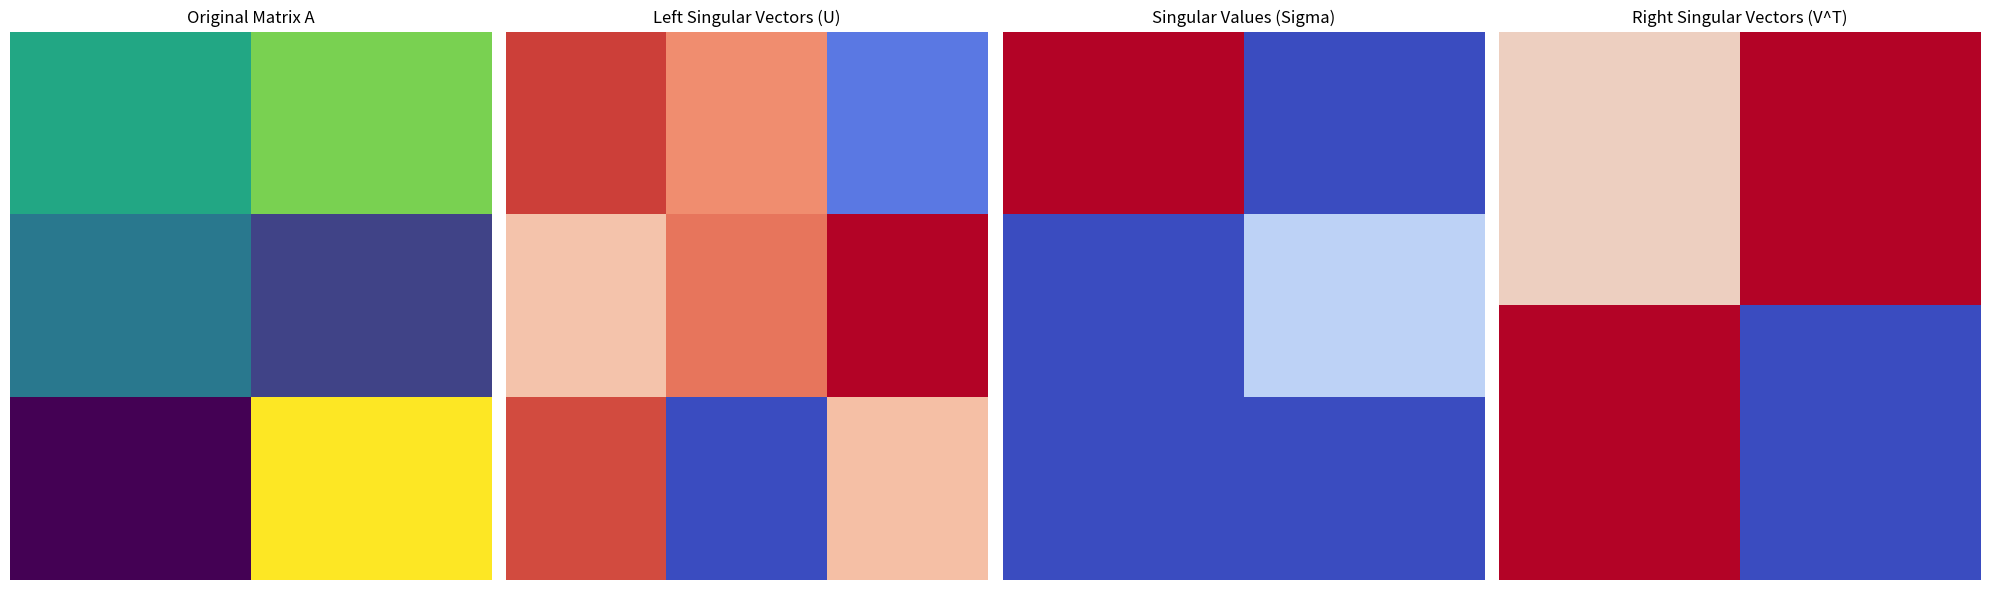

Write the Python code that produced this figure.
import numpy as np
import matplotlib.pyplot as plt
from numpy.linalg import svd


def plot_svd(A):
    """
    Computes and visualizes the Singular Value Decomposition (SVD) of a matrix A.

    Parameters:
        A (ndarray): Input matrix to decompose.
    """
    # Perform SVD
    U, Sigma, VT = svd(A)

    # Construct diagonal matrix Sigma for visualization
    Sigma_matrix = np.zeros_like(A, dtype=float)
    np.fill_diagonal(Sigma_matrix, Sigma)

    # Print results
    print("Original Matrix A:")
    print(A)
    print("\nLeft Singular Vectors (U):")
    print(U)
    print("\nSingular Values (Sigma):")
    print(Sigma)
    print("\nRight Singular Vectors (V^T):")
    print(VT)

    # Plot the original matrix and its SVD components
    fig, axs = plt.subplots(1, 4, figsize=(20, 6))

    # Plot Original Matrix A
    axs[0].imshow(A, cmap="viridis", aspect="auto")
    axs[0].set_title("Original Matrix A")
    axs[0].axis("off")

    # Plot Left Singular Vectors U
    axs[1].imshow(U, cmap="coolwarm", aspect="auto")
    axs[1].set_title("Left Singular Vectors (U)")
    axs[1].axis("off")

    # Plot Singular Values Sigma
    axs[2].imshow(Sigma_matrix, cmap="coolwarm", aspect="auto")
    axs[2].set_title("Singular Values (Sigma)")
    axs[2].axis("off")

    # Plot Right Singular Vectors VT
    axs[3].imshow(VT, cmap="coolwarm", aspect="auto")
    axs[3].set_title("Right Singular Vectors (V^T)")
    axs[3].axis("off")

    plt.tight_layout()
    plt.show()


# Example matrix A
A = np.array([[3, 4], [2, 1], [0, 5]])

# Perform and plot SVD
plot_svd(A)
